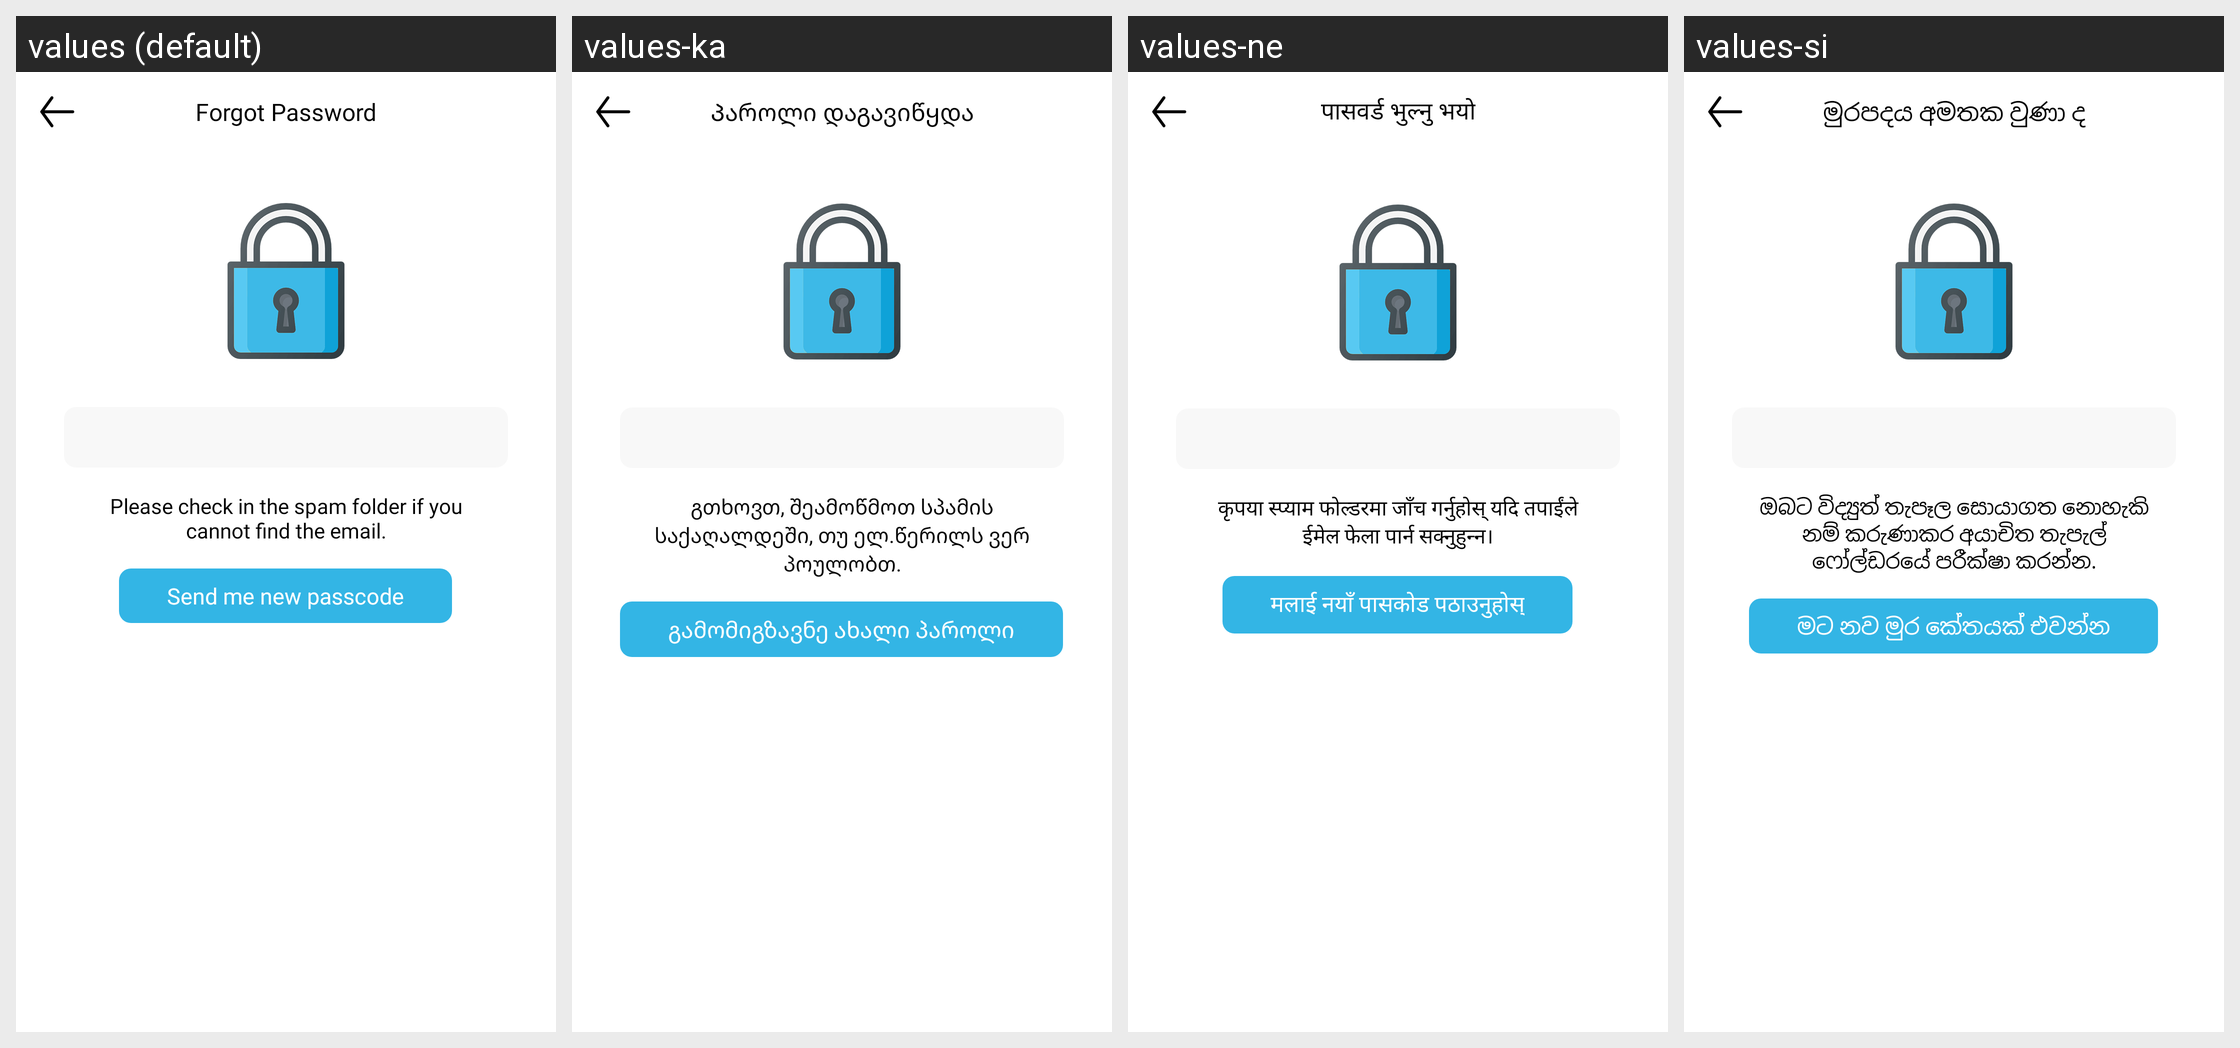

For this localized Android screen grid, give each drawn string resource with its value in every locale shown.
Android screen res/layout/dialog_forgot_password.xml rendered under 4 locales, left to right: values (default), values-ka, values-ne, values-si. Device: Nexus 5 (rendered at 1080×1920; each locale shown at half size, 540×960, under a caption strip naming it); theme AppTheme.
Other locales in the repository, not shown: values-af, values-am, values-ar, values-az, values-bg, values-bn, values-ca, values-cs, values-de, values-el, values-en, values-et, values-fa, values-fi, values-fr, values-gl, values-gu, values-ha, values-hi, values-hr, values-hu, values-hy, values-it, values-ja, values-jw, values-kk, values-km, values-kn, values-ko, values-lo, values-lt, values-lv, values-mk, values-ml, values-mn, values-ms, values-pa, values-pl, values-pt-rBR, values-pt-rPT, values-ro, values-ru, values-sk, values-sl, values-sq, values-sr, values-su, values-sv, values-ta, values-te, values-th, values-tl, values-tr, values-ur, values-vi, values-zh-rCN, values-zh-rTW, values-zu.
Strings drawn on this screen, with the default value and each locale's value (text and hints the layout hard-codes, and strings that could not be matched under every locale, appear in the picture but are not listed):

forgot_password
  values: Forgot Password
  values-ka: Პაროლი დაგავიწყდა
  values-ne: पासवर्ड भुल्नु भयो
  values-si: මුරපදය අමතක වුණා ද

send_me_new_passcode
  values: Send me new passcode
  values-ka: გამომიგზავნე ახალი პაროლი
  values-ne: मलाई नयाँ पासकोड पठाउनुहोस्
  values-si: මට නව මුර කේතයක් එවන්න

check_spam_folder
  values: Please check in the spam folder if you cannot find the email.
  values-ka: გთხოვთ, შეამოწმოთ სპამის საქაღალდეში, თუ ელ.წერილს ვერ პოულობთ.
  values-ne: कृपया स्प्याम फोल्डरमा जाँच गर्नुहोस् यदि तपाईंले ईमेल फेला पार्न सक्नुहुन्न।
  values-si: ඔබට විද්‍යුත් තැපෑල සොයාගත නොහැකි නම් කරුණාකර අයාචිත තැපැල් ෆෝල්ඩරයේ පරීක්ෂා කරන්න.
